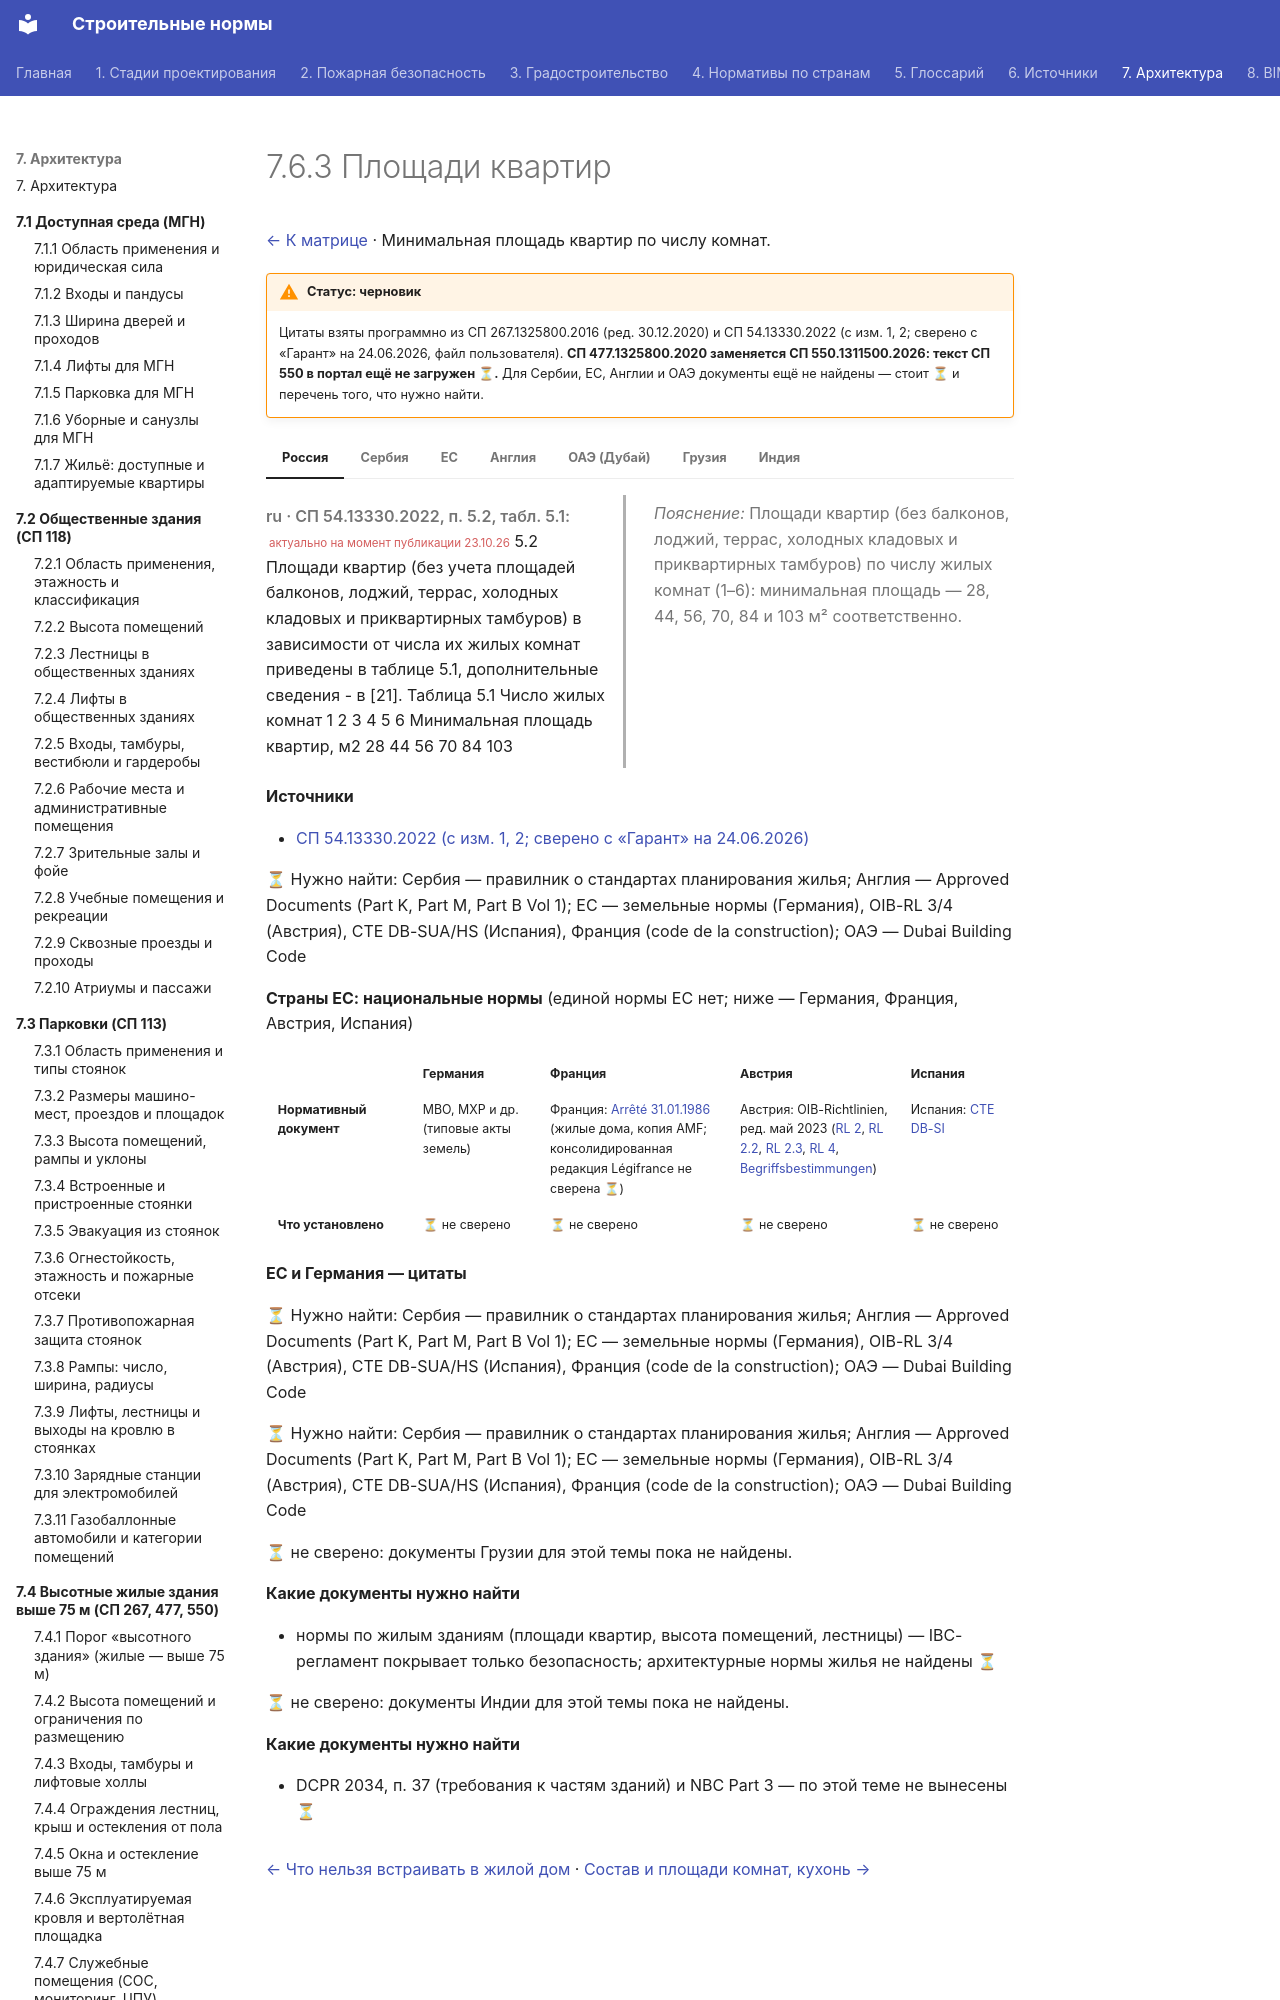

repository: kuskuznetsova-ux/building_codes · page: zhile-do-75/kvartiry/index.html · generator: mkdocs

# 7.6.3 Площади квартир

[← К матрице](index.md) · Минимальная площадь квартир по числу комнат.

!!! warning "Статус: черновик"
    Цитаты взяты программно из СП 267.1325800.2016 (ред. 30.12.2020) и СП 54.13330.2022 (с изм. 1, 2; сверено с «Гарант» на 24.06.2026, файл пользователя). **СП 477.1325800.2020 заменяется СП 550.1311500.2026: текст СП 550 в портал ещё не загружен ⏳.** Для Сербии, ЕС, Англии и ОАЭ документы ещё не найдены — стоит ⏳ и перечень того, что нужно найти.

=== "Россия"

    <div class="pair" markdown>
    <div class="orig" markdown>

    *ru · СП 54.13330.2022, п. 5.2, табл. 5.1:* <small class="actual">актуально на момент публикации 23.10.26</small> 5.2 Площади квартир (без учета площадей балконов, лоджий, террас, холодных кладовых и приквартирных тамбуров) в зависимости от числа их жилых комнат приведены в таблице 5.1, дополнительные сведения - в [21]. Таблица 5.1 Число жилых комнат 1 2 3 4 5 6 Минимальная площадь квартир, м2 28 44 56 70 84 103

    </div>
    <div class="ru" markdown>

    *Пояснение:* Площади квартир (без балконов, лоджий, террас, холодных кладовых и приквартирных тамбуров) по числу жилых комнат (1–6): минимальная площадь — 28, 44, 56, 70, 84 и 103 м² соответственно.

    </div>
    </div>

    **Источники**

    - [СП 54.13330.2022 (с изм. 1, 2; сверено с «Гарант» на 24.06.2026)](https://tiflocentre.ru/documents/sp_54.13330.2022.php)

=== "Сербия"

    ⏳ Нужно найти: Сербия — правилник о стандартах планирования жилья; Англия — Approved Documents (Part K, Part M, Part B Vol 1); ЕС — земельные нормы (Германия), OIB-RL 3/4 (Австрия), CTE DB-SUA/HS (Испания), Франция (code de la construction); ОАЭ — Dubai Building Code

=== "ЕС"

    **Страны ЕС: национальные нормы** (единой нормы ЕС нет; ниже — Германия, Франция, Австрия, Испания)

    <div class="matrix fire eu" markdown>
